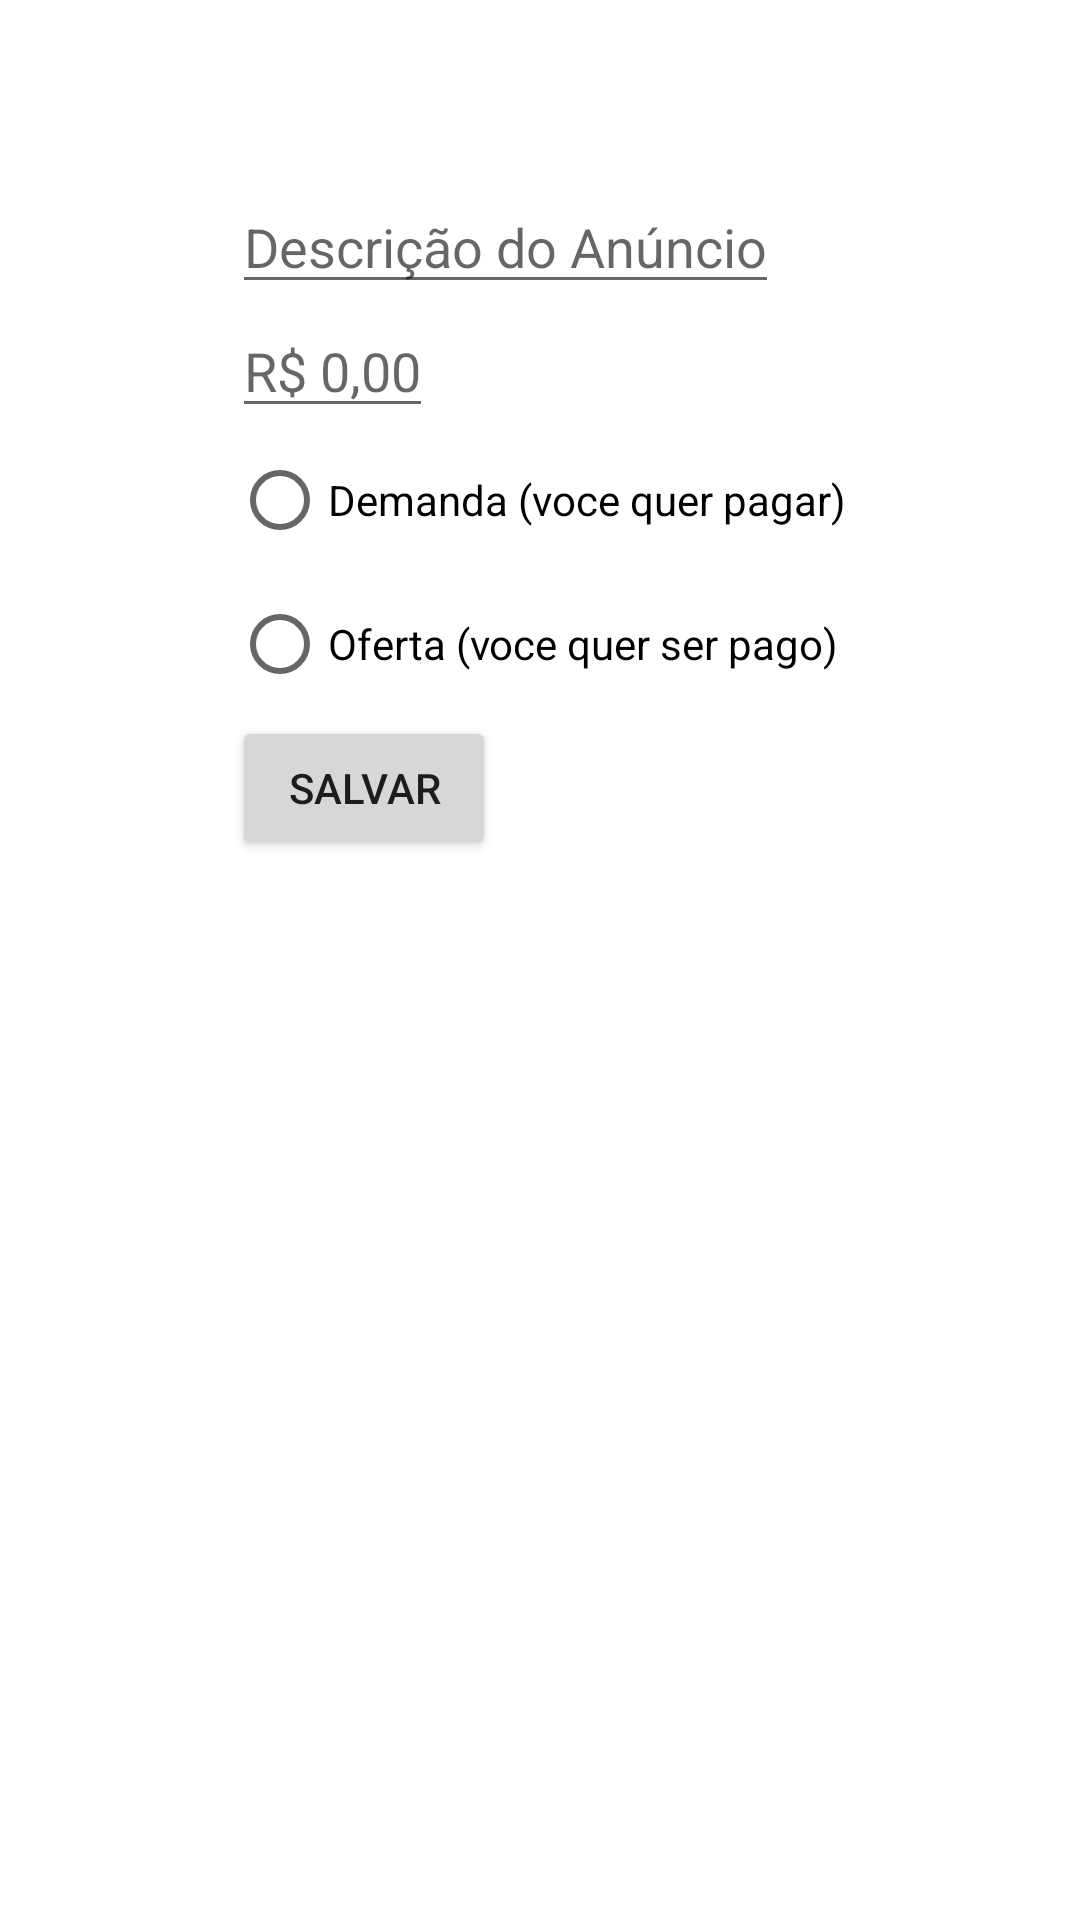

Android layout source for this screen:
<!-- AndroidManifest.xml: application theme Theme.Opportunities -->
<!-- res/layout/activity_anuncio.xml -->
<?xml version="1.0" encoding="utf-8"?>
<androidx.constraintlayout.widget.ConstraintLayout xmlns:android="http://schemas.android.com/apk/res/android"
    xmlns:app="http://schemas.android.com/apk/res-auto"
    xmlns:tools="http://schemas.android.com/tools"
    android:layout_width="match_parent"
    android:layout_height="match_parent"
    tools:context=".view.opportunities.AnuncioActivity">

   <LinearLayout

       android:layout_marginTop="40dp"
       android:padding="20dp"
       android:layout_width="wrap_content"
       android:layout_height="wrap_content"
       android:orientation="vertical"

       app:layout_constraintEnd_toEndOf="parent"
       app:layout_constraintStart_toStartOf="parent"
       app:layout_constraintTop_toTopOf="parent"


       >
       <EditText
           android:id="@+id/edit_descricao"
           android:layout_width="wrap_content"
           android:layout_height="wrap_content"
           android:hint="Descrição do Anúncio"


           />


       <EditText
           android:id="@+id/edit_preco"
           android:layout_width="wrap_content"
           android:layout_height="wrap_content"
           android:hint="R$ 0,00"
           android:inputType="numberDecimal"


           />
       <RadioGroup
           android:layout_width="wrap_content"
           android:layout_height="wrap_content">
           <RadioButton
               android:id="@+id/radio_demanda"
               android:layout_width="wrap_content"
               android:layout_height="wrap_content"
               android:text="Demanda (voce quer pagar)"/>
           <RadioButton
               android:id="@+id/radio_oferta"
               android:layout_width="wrap_content"
               android:layout_height="wrap_content"
               android:text="Oferta (voce quer ser pago) "/>

       </RadioGroup>

       <Button
           android:id="@+id/butonSalvarAnuncio"
           android:layout_width="wrap_content"
           android:layout_height="wrap_content"
           android:text="Salvar"/>

   </LinearLayout>

</androidx.constraintlayout.widget.ConstraintLayout>
<!-- resources referenced by this layout -->
<resources>
  <style name="Theme.Opportunities" parent="Theme.MaterialComponents.DayNight.DarkActionBar">
          
          <item name="colorPrimary">@color/purple_500</item>
          <item name="colorPrimaryVariant">@color/purple_700</item>
          <item name="colorOnPrimary">@color/white</item>
          
          <item name="colorSecondary">@color/teal_200</item>
          <item name="colorSecondaryVariant">@color/teal_700</item>
          <item name="colorOnSecondary">@color/black</item>
          
          <item name="android:statusBarColor" tools:targetApi="l">?attr/colorPrimaryVariant</item>
          
      </style>
  <!-- not gathered from this repository: default colours our renderer supplied (Android Studio template values) -->
  <color name="purple_500">#FF6200EE</color>
  <color name="purple_700">#FF3700B3</color>
  <color name="teal_200">#FF03DAC5</color>
  <color name="teal_700">#FF018786</color>
  <color name="black">#FF000000</color>
  <color name="white">#FFFFFFFF</color>
</resources>
